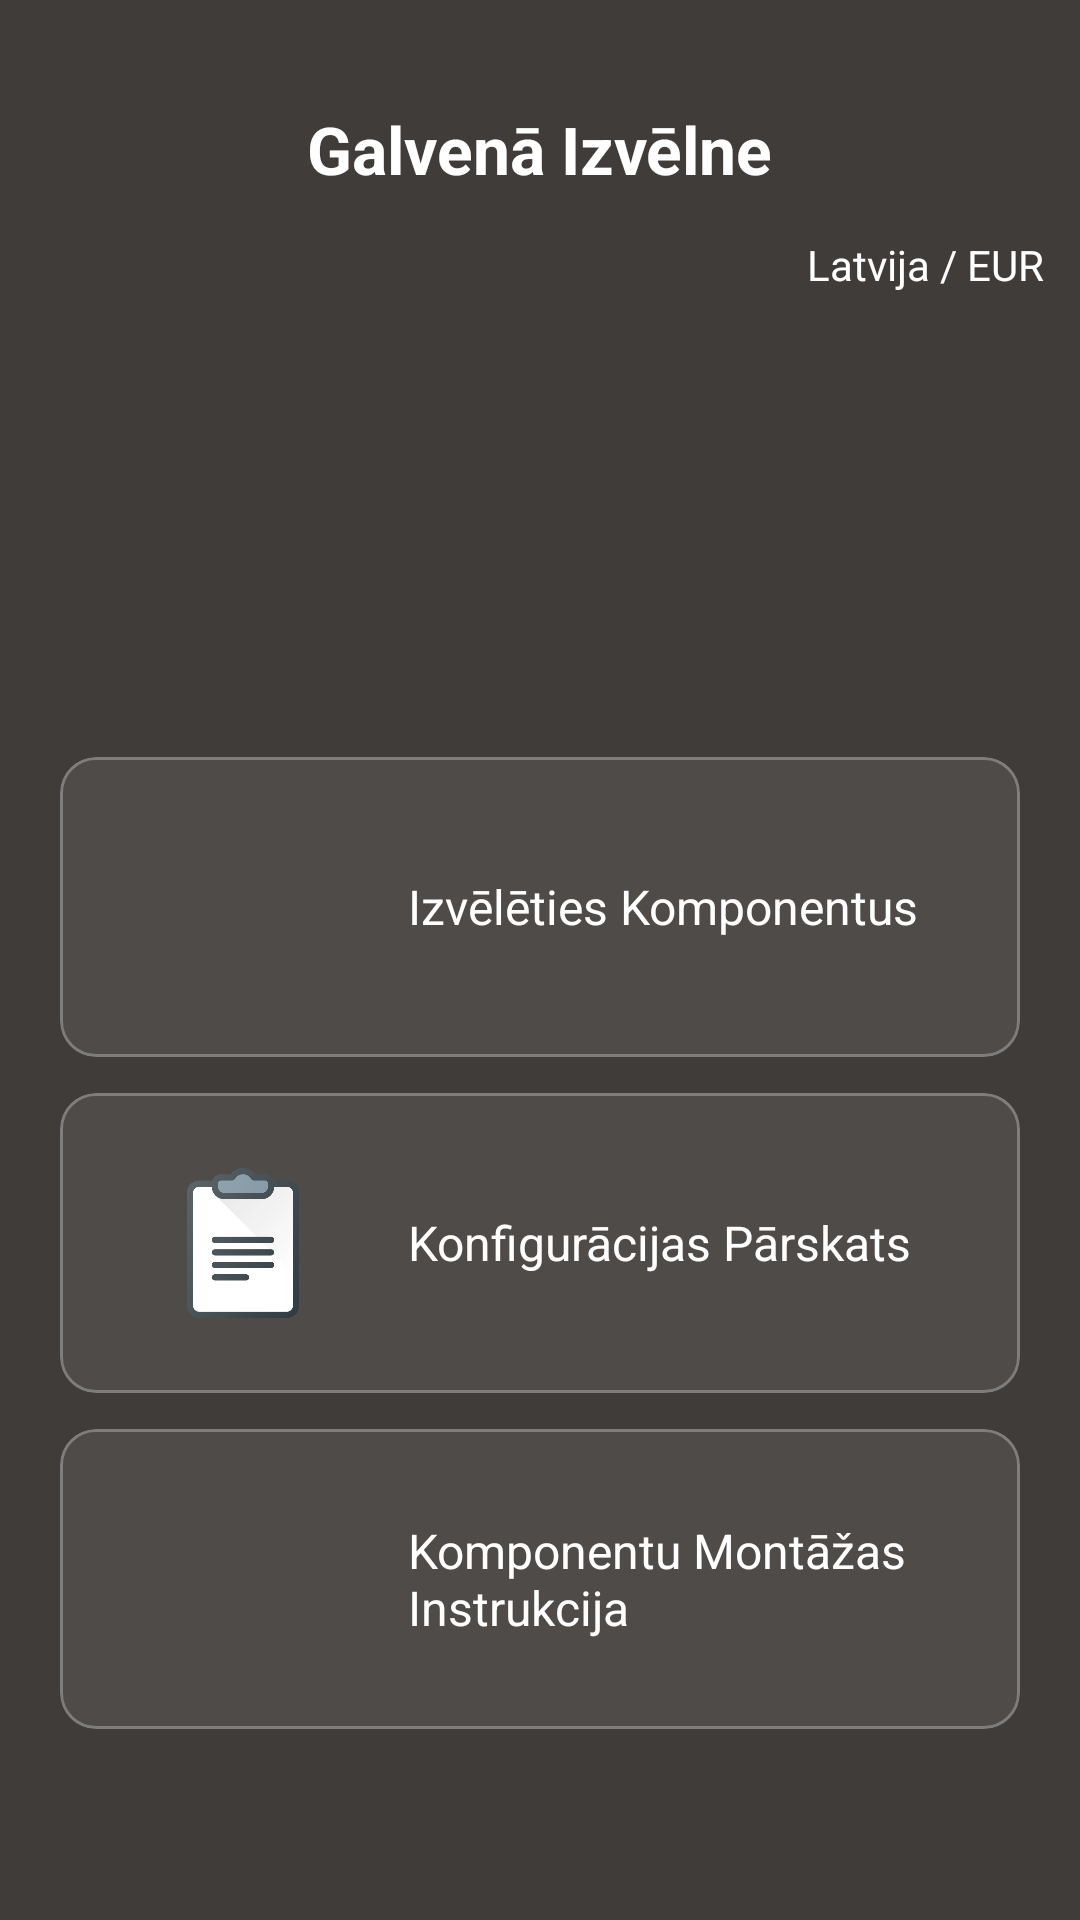

The Android layout XML behind this screen, and the referenced resources:
<!-- AndroidManifest.xml: application theme Theme.PCBuilderApp -->
<!-- res/layout/activity_main.xml -->
<?xml version="1.0" encoding="utf-8"?>
<LinearLayout
    xmlns:android="http://schemas.android.com/apk/res/android"
    xmlns:app="http://schemas.android.com/apk/res-auto"
    xmlns:tools="http://schemas.android.com/tools"
    android:layout_width="match_parent"
    android:layout_height="match_parent"
    android:orientation="vertical"
    android:fitsSystemWindows="true"
    android:background="@color/background"
    tools:context=".MainActivity">

    <TextView
        android:id="@+id/title"
        android:layout_width="wrap_content"
        android:layout_height="wrap_content"
        android:layout_gravity="center"
        android:layout_marginTop="35dp"
        android:text="@string/main_title"
        android:textSize="22sp"
        android:textStyle="bold"
        android:textColor="@color/text_primary">

    </TextView>

    <TextView
        android:id="@+id/chooseCountryBtn"
        android:layout_width="wrap_content"
        android:layout_height="48dp"
        android:layout_gravity="end"
        android:padding="12dp"
        android:gravity="center"
        android:text="Latvija / EUR"
        android:textSize="14sp"
        android:textColor="@color/text_primary"
        android:clickable="true"
        android:focusable="true" />

    <LinearLayout
        android:layout_width="match_parent"
        android:layout_height="match_parent"
        android:orientation="vertical"
        android:gravity="center_horizontal"
        android:paddingTop="140dp"
        android:paddingStart="20dp"
        android:paddingEnd="20dp">

        <com.google.android.material.card.MaterialCardView
            android:id="@+id/chooseComponents"
            android:layout_width="match_parent"
            android:layout_height="100dp"
            android:layout_marginBottom="12dp"
            android:elevation="2dp"
            app:cardCornerRadius="12dp"
            app:cardBackgroundColor="@color/card"
            app:strokeColor="#7D7D7D">

            <LinearLayout
                android:layout_width="match_parent"
                android:layout_height="match_parent"
                android:gravity="center_vertical"
                android:orientation="horizontal"
                android:padding="16dp">

                <ImageView
                    android:layout_width="50dp"
                    android:layout_height="50dp"
                    android:layout_marginStart="20dp"
                    app:srcCompat="@drawable/processor" />

                <TextView
                    android:layout_width="wrap_content"
                    android:layout_height="wrap_content"
                    android:layout_marginStart="30dp"
                    android:text="@string/fun_select_components"
                    android:textSize="16sp"
                    android:textColor="@color/text_primary" />

            </LinearLayout>
        </com.google.android.material.card.MaterialCardView>

        <com.google.android.material.card.MaterialCardView
            android:id="@+id/viewConfiguration"
            android:layout_width="match_parent"
            android:layout_height="100dp"
            android:layout_marginBottom="12dp"
            android:clickable="true"
            android:focusable="true"
            android:elevation="2dp"
            app:cardCornerRadius="12dp"
            app:cardBackgroundColor="@color/card"
            app:strokeColor="#7D7D7D">

            <LinearLayout
                android:layout_width="match_parent"
                android:layout_height="match_parent"
                android:gravity="center_vertical"
                android:orientation="horizontal"
                android:padding="16dp">

                <ImageView
                    android:layout_width="50dp"
                    android:layout_height="50dp"
                    android:layout_marginStart="20dp"
                    app:srcCompat="@drawable/clipboard" />

                <TextView
                    android:layout_width="wrap_content"
                    android:layout_height="wrap_content"
                    android:layout_marginStart="30dp"
                    android:text="@string/fun_view_configuration"
                    android:textSize="16sp"
                    android:textColor="@color/text_primary" />

            </LinearLayout>
        </com.google.android.material.card.MaterialCardView>

        <com.google.android.material.card.MaterialCardView
            android:id="@+id/viewAssemblyInstruction"
            android:layout_width="match_parent"
            android:layout_height="100dp"
            android:clickable="true"
            android:focusable="true"
            android:elevation="2dp"
            app:cardCornerRadius="12dp"
            app:cardBackgroundColor="@color/card"
            app:strokeColor="#7D7D7D">

            <LinearLayout
                android:layout_width="match_parent"
                android:layout_height="match_parent"
                android:gravity="center_vertical"
                android:orientation="horizontal"
                android:padding="16dp">

                <ImageView
                    android:layout_width="50dp"
                    android:layout_height="50dp"
                    android:layout_marginStart="20dp"
                    app:srcCompat="@drawable/book" />

                <TextView
                    android:layout_width="wrap_content"
                    android:layout_height="wrap_content"
                    android:layout_marginStart="30dp"
                    android:text="@string/fun_view_assembly_instruction"
                    android:textSize="16sp"
                    android:textColor="@color/text_primary" />

            </LinearLayout>
        </com.google.android.material.card.MaterialCardView>
    </LinearLayout>
</LinearLayout>
<!-- resources referenced by this layout -->
<resources>
  <color name="background">#3F3C3A</color>
  <color name="card">#4E4B49</color>
  <color name="text_primary">#FFFFFF</color>
  <!-- drawable clipboard: png bitmap (drawable, 20220 bytes) -->
  <string name="fun_select_components">Izvēlēties Komponentus</string>
  <string name="fun_view_assembly_instruction">Komponentu Montāžas Instrukcija</string>
  <string name="fun_view_configuration">Konfigurācijas Pārskats</string>
  <string name="main_title">Galvenā Izvēlne</string>
  <style name="Theme.PCBuilderApp" parent="Base.Theme.PCBuilderApp" />
  <style name="Base.Theme.PCBuilderApp" parent="Theme.Material3.DayNight.NoActionBar">
          <item name="android:statusBarColor">@color/background</item>
      </style>
</resources>
